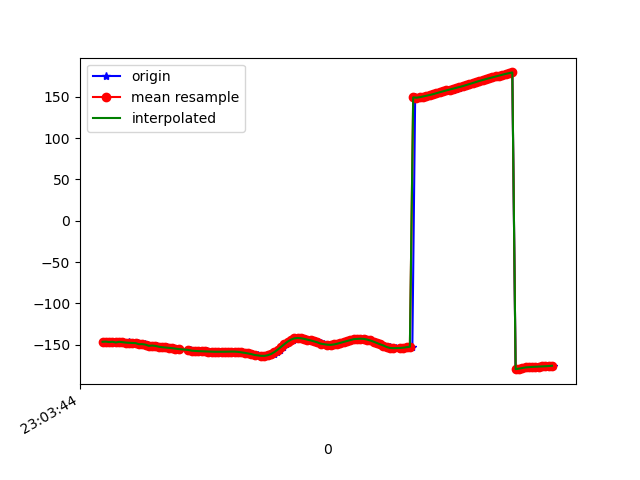

The file beside this chart, header and first rows:
1617836624821, 532268366073642, -146.63315, 28.36275, -22.893278
1617836624834, 532268385304412, -146.3, 29.23, -23.47
1617836624849, 532268404535182, -146.3, 29, -23.3
1617836624866, 532268423765952, -146.9, 29.97, -23.28
1617836624884, 532268442996722, -146.5, 29.52, -23.14
1617836624904, 532268462227492, -147.3, 29.62, -22.68
1617836624922, 532268481458262, -146.6, 29.54, -23.27
1617836624941, 532268500689032, -146.9, 29.25, -23.06
1617836624961, 532268519919802, -147.4, 30.18, -23.24
1617836624980, 532268539150572, -147.3, 29.83, -23.12
1617836624999, 532268558381342, -148.2, 29.95, -22.75
1617836625017, 532268577612112, -147.9, 30.41, -23.48
1617836625036, 532268596842882, -148.1, 30.02, -23.13
1617836625058, 532268616073652, -149.4, 30.44, -22.62
1617836625074, 532268635304422, -149.3, 30.8, -23.02
1617836625093, 532268654535192, -149.9, 31.15, -22.45
1617836625113, 532268673765962, -151.4, 32.52, -21.99
1617836625130, 532268692996732, -151, 33.33, -22.59
1617836625152, 532268712227502, -151.5, 33.72, -22.25
1617836625170, 532268731458272, -152.4, 34.74, -22
1617836625188, 532268750689042, -153, 34.59, -21.7
1617836625210, 532268769919812, -153.4, 34.37, -21.55
1617836625228, 532268789150582, -153.7, 34.16, -21.34
1617836625245, 532268808381352, -154.2, 34.22, -21.01
1617836625263, 532268827612122, -154.7, 34.55, -20.61
1617836625285, 532268846842892, -155.3, 34.98, -20.16
1617836625349, 532268866073662, -155.9, 35.36, -19.69
1617836625350, 532268885304432, -156.4, 35.65, -19.19
1617836625352, 532268904535202, -156.9, 35.92, -18.7
1617836625360, 532268923765972, -157.3, 36.23, -18.3
1617836625380, 532268942996742, -157.5, 36.68, -17.99
1617836625397, 532268962227512, -157.7, 37.19, -17.77
1617836625417, 532268981458282, -157.8, 37.59, -17.58
1617836625436, 532269000689052, -158, 37.73, -17.36
1617836625454, 532269019919822, -158.2, 37.72, -17.11
1617836625474, 532269039150592, -158.4, 37.79, -16.83
1617836625495, 532269058381362, -158.5, 38.02, -16.58
1617836625512, 532269077612132, -158.6, 38.34, -16.34
1617836625531, 532269096842902, -158.6, 38.6, -16.1
1617836625551, 532269116073672, -158.6, 38.69, -15.84
1617836625569, 532269135304442, -158.5, 38.73, -15.58
1617836625588, 532269154535212, -158.4, 38.82, -15.31
1617836625607, 532269173765982, -158.4, 39.04, -15.02
1617836625625, 532269192996752, -158.4, 39.41, -14.65
1617836625645, 532269212227522, -158.7, 40.03, -14.11
1617836625664, 532269231458292, -159.3, 40.69, -13.41
1617836625683, 532269250689062, -159.9, 41.3, -12.64
1617836625702, 532269269919832, -160.6, 41.86, -11.71
1617836625722, 532269289150602, -161.3, 42.43, -10.57
1617836625740, 532269308381372, -162.1, 42.96, -9.268
1617836625759, 532269327612142, -162.8, 43.34, -7.834
1617836625780, 532269346842912, -163.4, 43.59, -6.378
1617836625798, 532269366073682, -163.6, 43.74, -4.987
1617836625818, 532269385304452, -163.5, 43.87, -3.764
1617836625835, 532269404535222, -162.8, 43.84, -2.994
1617836625855, 532269423765992, -161.3, 43.14, -2.911
1617836625878, 532269442996762, -158.9, 41.57, -3.805
1617836625893, 532269462227532, -156, 39.36, -5.915
1617836625912, 532269481458302, -152.7, 36.73, -9.262
1617836625932, 532269500689072, -149.4, 33.56, -13.53
1617836625950, 532269519919842, -146.4, 29.87, -18.43
... 83 more rows
